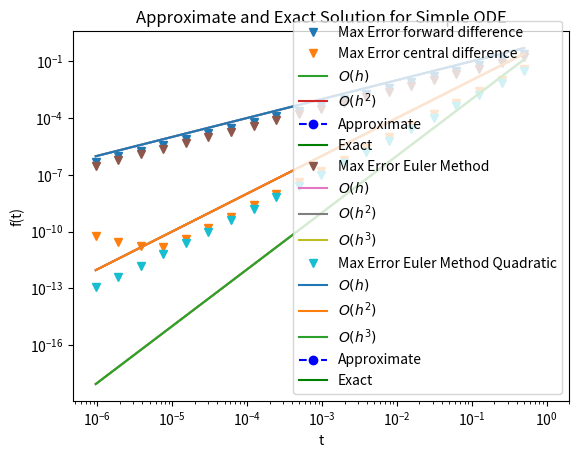

Reproduce this figure in Python.
#!/usr/bin/env python
# coding: utf-8

# # Numerical Methods-An Introduction
# The following chapter should give a brief introduction into numerical methods and is especially focusing on providing an engineering perspective for these concepts. Some important concepts will be derived, but only to an extent, that the urge for consistency in a method for the engineer is satisfied and that more important underlying concepts like Error estimation and error accumulation can be understood. This starting point should give enough insight to help you continue your adventure into the world of numerical methods on your own.

# ## Governing differential equations and their "meaning"
# Let's take a look at the heat equation {eq}`heat_cond_eq`.
# 
# $$
# \frac{dT}{dt} = \nabla (\lambda \nabla T)
# $$(heat_cond_eq)
# 
# A mathematician would refer to this as a homogenous parabolic partial differential equation. While this information can give helpful insight when we are stuck on/ or want to improve our numerical algorithm to solve a problem, we will focus more on the physical meaning of these governing differential equations. A simple but yet on the point explanations of the "meaning" of differential equations could be the following:
# 
# > "Differential equations are concepts which describe the physical behaviour we can expect of something."
# 
# Considering equation {eq}`heat_cond_eq` again with this perspective we could give the following interpretation:
# 
# *"In general heat will flow from a point of higher temperature to a point of lower temperature. The rate of the flux is dependent on the potential which is given by the difference in temperature. The higher the difference in the temperature in two points the higher the flux. This concept is governed by the first Nabla-Operator in {eq}`heat_cond_eq` $(\lambda \nabla T)$ inside the brackets. Furthermore, the change of temperature over time will be dependent on the sum of changes of this flux. This concepts is governed by the second Nabla-Operator in {eq}`heat_cond_eq` $\nabla (...)$ outside the brackets."*
# 
# ## A word about the nature of numerical methods
# 
# {cite}`patankarNumericalHeatTransfer1980` gives a helpful note about the numerical investigation of these differential equations which will be the leading credo for all our numerical investigations in this course:
# 
# > "A numerical solution of a differential equation consists of a set of numbers from which the distribution of the dependant variable $\Phi$ can be constructed. In this sense, a numerical method is akin to a laboratory experiment, in which a set of instrument readings enables us to establish the distribution of the measured quantity in the domain under investigation. The numerical analyst and the laboratory experiment both must remain content with only a finite number of numerical values as the outcome, although this number can, at least in principle, be made large enough for practical purposes." {cite}`patankarNumericalHeatTransfer1980`
# 
# ## Discretization
# To make any numerical calculations the first step that has to be taken is the discretization of the problem domain, but why? The concepts the equations we are dealing with describe are of general and therefore continuous nature.  Discretization allows us to replace the continuous information with discrete values and make these problems computable with algebraic methods.
# 
# ## The Finite Difference Method
# One of these discretization methods is the Finite Differences Method. It is based on the Taylor-series expansion of a function around a certain point. It can be sufficiently explained by fairly simple mathematical methods and is very intuitive in its nature. A condensed explanation of the most important concepts will be given here, for a more detailed explanation turn to your lecture notes and textbooks like {cite}`NumericalMethodsOrdinary2016`.
# 
# Let's consider $T$, which in our example should be an arbitrary function. If we have a discrete calculation domain like given in {numref}`FDM_points` and want to approximate the first- or second-derivative of $T$ in this domain we can do this by performing a Taylor-series expansion. Since we want to derive the function for grid point 2 we will develop our Taylor-series around this point once for the grid point 1 and once for the grid point 3.
# 
# $$
# T_{1} = T_{2} - \frac{dT_{2}}{dx} \Delta x + \frac{1}{2} \frac{d^{2}T_{2}}{dx^{2}} \Delta x^{2} - ...
# $$(FDM_Taylor_series_1)
# 
# and
# 
# $$
# T_{3} = T_{2} + \frac{dT_{2}}{dx} \Delta x + \frac{1}{2} \frac{d^{2}T_{2}}{dx^{2}} \Delta x^{2} + ...
# $$(FDM_Taylor_series_3)
# 
# "Truncating the series after the third term, and adding and subtracting the series from each other we obtain
# 
# $$
# \frac{dT_{2}}{dx} = \frac{T_{3} - T_{1}}{2 \Delta x} + O(\Delta x^{2})
# $$(FDM_1st_deriv)
# 
# and
# 
# $$
# \frac{d^{2}T_{2}}{dx^{2}} = \frac{T_{3} + T_{1} - 2T_{2}}{\Delta x^{2}} + O(\Delta x^{2})
# $$(FDM_2nd_deriv)
# 
# "{cite}`patankarNumericalHeatTransfer1980`
# 
# Since we truncated the Taylor-series we are left with a truncation error based on the remainder term. After some investigation one can find out that this error gives us the order of accuracy of the method. Both give us $O(h^{2})$ as the order of accuracy. Which means that our Error is equal to the square of the chosen step size.
# 
# ```{note}
# The order of accuracy gives us an estimation of how fast the chosen approximation converges to the exact solution
# when $h \rightarrow 0$. Therefore, usually higher orders of accuracy are better.
# ```
# 
# ```{figure} img/Intro_Numerics/FDM_points.png
# ---
# height: 200px
# name: FDM_points
# ---
# Three successive grid points used for Taylor-series expansion. {cite}`patankarNumericalHeatTransfer1980`
# ```
# 
# #### Example  $1^{st} $ Derivative
# 
# The following code computes the numerical derivative of $f(x)=cos(x)$ using the forward difference formula for decreasing step sizes, $h$. It then plots the maximum error between the approximated derivative and the true derivative versus ℎ as shown in the generated figure. We are also plotting Orders of accuracy and we can see that the approximation is of first order of accuracy.
# We are also using the central differences for the approximation in a different step and as expected we see that its order of accuracy increased.
# Reference code from [here](https://pythonnumericalmethods.berkeley.edu/notebooks/chapter20.02-Finite-Difference-Approximating-Derivatives.html).

# In[1]:


import numpy as np
import matplotlib.pyplot as plt


# In[2]:


# define step size
h = 1
# define number of iterations to perform
iterations = 20
# list to store our step sizes
step_size = []
# list to store max error for each step size
max_error_forward = []
max_error_central = []

for i in range(iterations):
    # halve the step size
    h /= 2
    # store this step size
    step_size.append(h)
    # compute new grid
    x = np.arange(0, 2 * np.pi, h)
    # compute function value at grid
    y = np.cos(x)
    # compute vector of forward differences
    forward_diff = np.diff(y) / h
    # compute corresponding grid
    x_diff = x[:-1]
    # compute exact solution
    exact_solution = -np.sin(x_diff)

    # Compute max error between
    # numerical derivative and exact solution
    max_error_forward.append(max(abs(exact_solution - forward_diff)))

    # Central DIfferences
    # Repeat the analysis for central differences
    # compute vector of central differences
    y_plus = y[2:]
    y_minus = y[0:-2]
    central_diff = (y_plus - y_minus) / (2 * h)
    # compute exact solution
    exact_solution_central = -np.sin(x[1:-1])
    # Compute max error between
    # numerical derivative and exact solution
    max_error_central.append(max(abs(exact_solution_central - central_diff)))

# Error Orders
hs = np.array(step_size)
O_first = hs
O_second = hs ** 2
O_third = hs ** 3

# produce log-log plot of max error versus step size
# plt.figure(figsize = (12, 8))
plt.loglog(hs, max_error_forward, 'v', label='Max Error forward difference')
plt.loglog(hs, max_error_central, 'v', label='Max Error central difference')
plt.loglog(hs, O_first, label='$O(h)$')
plt.loglog(hs, O_second, label='$O(h^{2})$')
plt.loglog(hs, O_third)

# plt.ylabel('$$')
plt.xlabel('$h$')
plt.legend()
plt.show()


# ## Numerical Integration
# The right-hand-side of equation {eq}`heat_cond_eq` can be dealt with, with the discretization methods we discussed before. Now let's focus on the lef-hand-side. As usual, for most of the governing equations which describe the conservation of some kind of quantity, the physical concepts are defined for the changes these quantities may undergo. Like in  equation {eq}`heat_cond_eq` the right-hand-side describes how the Temperature will change over time. We are mostly interested in the evaluation of the quantity at a certain point in time. Since we are only given the definition of the derivative of the quantity we have to integrate the equation to obtain the quantity itself. Some methods, like the Finite Volume Method, base their approach in the conservation and therefore integration of the quantities. For now, we will stick with a method that can be described by the before used Taylor-series expansion, and look at the Finite Volume Method in a later chapter. We will investigate the Euler-Method in its explicit and implicit form, since this method can give us valuable insight into numerical integration methods and the governing concepts.
# 
# ### Explicit Methods - Euler Method
# The Explicit (or Forward) Euler Method is a numerical method for solving initial value problems. The method can be derived by different approaches, but since we already used the Taylor-series expansion, we will us it again.
# 
# This time consider only the left-hand-side of {eq}`heat_cond_eq`. For simplicity, we will write this as
# 
# $$
# \frac{dT}{dt} = f
# $$(heat_cond_left_eq)
# 
# with f being a known function.
# 
# Assuming, we are interested in the Temperature at grid point 2 from {numref}`FDM_points` at $t = t_{i} + \Delta t$. We again develop our Taylor-series around this point, but now as a function of time. We want to obtain an approximation of the function at an arbitrary later point in time $t_{i} + \Delta t$ developing our series around the last known point in time.  We assume that our time step stays the same with every iteration resulting in $t_{i} - t_{i+1} = \Delta t $
# 
# $$
# T_{2}(t_{i} + \Delta t) = T_{2}(t_{i}) + \frac{dT(t_{i})}{dt} \Delta t + O(h^{2})
# $$(Taylor_exp_euler_eq)
# 
# This method has a **Local Truncation Error** of $O(h^{2})$ but the errors accumulate with each time step till the desired solution time is reached. After some investigation one can see that the accumulated or **Global Truncation Error** is of $O(h)$.
# 
# #### Example: Explicit Euler Method
# The differential equation $\frac{df(t)}{dt} = e^{-t}$ with initial condition $f_{0} = -1 $ has the exact solution $f(t) = -e^{-t}$. Approximate the solution to this initial value problem between 0 and 1 in increments of 0.1 using the Explicit Euler Formula. Plot the difference between the approximated solution and the exact solution.
# 
# Example code is taken from  [here](https://pythonnumericalmethods.berkeley.edu/notebooks/chapter22.03-The-Euler-Method.html).

# In[3]:


# Define parameters
f = lambda t: np.exp(-t)  # ODE
h = 0.1  # Step size
t = np.arange(0, 1 + h, h)  # Numerical grid
s0 = -1  # Initial Condition

# Explicit Euler Method
s = np.zeros(len(t))
s[0] = s0

for i in range(0, len(t) - 1):
    s[i + 1] = s[i] + h * f(t[i])

plt.plot(t, s, 'bo--', label='Approximate')
plt.plot(t, -np.exp(-t), 'g', label='Exact')
plt.title('Approximate and Exact Solution for Simple ODE')
plt.xlabel('t')
plt.ylabel('f(t)')
plt.grid()
plt.legend(loc='lower right')
plt.show()


# Let's check again the order of accuracy:

# In[4]:


iterations = 20

# Define parameters
# f = lambda t, s: np.exp(-t) # ODE
f = lambda t: np.exp(-t)  # ODE
h = 1  # Step size

s0 = -1  # Initial Condition
# lists to store our step sizes and errors
step_size = []
max_error = []

# Explicit Euler Method


for i in range(iterations):
    h /= 2
    step_size.append(h)
    t = np.arange(0, 1 + h, h)  # Numerical grid
    exact_solution = -np.exp(-t)
    s = np.zeros(len(t))
    s[0] = s0
    for i in range(0, len(t) - 1):
        # s[i + 1] = s[i] + h*f(t[i], s[i])
        s[i + 1] = s[i] + h * f(t[i])
    max_error.append(np.max(np.abs(exact_solution - s)))

# Error Orders
hs = np.array(step_size)
O_first = hs
O_second = hs ** 2
O_third = hs ** 3

# Plot results
plt.loglog(hs, max_error, 'v', label='Max Error Euler Method')
plt.loglog(hs, O_first, label='$O(h)$')
plt.loglog(hs, O_second, label='$O(h^{2})$')
plt.loglog(hs, O_third, label='$O(h^{3})$')

# plt.ylabel('$$')
plt.xlabel('$h$')
plt.legend()
plt.show()


# What happens if we consider more terms of the Taylor-Expansion?
# We expect a rise in accuracy. $O(h) \rightarrow O(h^{2})$

# In[5]:


# Modified Euler Method

iterations = 20

# Define parameters
# Two terms of the Taylor expansion
f = lambda t: np.exp(-t)  # ODE
f2 = lambda t: -np.exp(-t)  # ODE
h = 1  # Step size

s0 = -1  # Initial Condition
# lists to store our step sizes and errors
step_size = []
max_error = []

# Explicit Euler Method

for i in range(iterations):
    h /= 2
    step_size.append(h)
    t = np.arange(0, 1 + h, h)  # Numerical grid
    exact_solution = -np.exp(-t)
    s = np.zeros(len(t))
    s[0] = s0
    for i in range(0, len(t) - 1):
        # s[i + 1] = s[i] + h*f(t[i], s[i]) + 1/2 * h**2 * f2(t[i], s[i])
        s[i + 1] = s[i] + h * f(t[i]) + 1 / 2 * h ** 2 * f2(t[i])
    max_error.append(np.max(np.abs(exact_solution - s)))

# Error Orders
hs = np.array(step_size)
O_first = hs
O_second = hs ** 2
O_third = hs ** 3

# Plot results
plt.loglog(hs, max_error, 'v', label='Max Error Euler Method Quadratic')
plt.loglog(hs, O_first, label='$O(h)$')
plt.loglog(hs, O_second, label='$O(h^{2})$')
plt.loglog(hs, O_third, label='$O(h^{3})$')

# plt.ylabel('$$')
plt.xlabel('$h$')
plt.legend()
plt.show()


# ```{note}
# With this we can understand what different numerical integrators try to achieve. In the same way we modified the linear Euler Method other numerical integrators try to rise the order of accuracy by eg. taking into account more terms of the Taylor-series, combining implicit and explicit schemes or approximating terms of the Taylor-series. The goal is to keep computational costs in affordable relations to the benefit of the scheme.
# ```

# ## Implicit Methods
# The concept of implicit methods will also be explained with the counterpart of the Explicit Euler Method, the Implicit Euler Method. Implicit methods rely on results of the next time step to solve for the next time step. This can easily be explained, when obtaining the Euler Method with a backwards Taylor-series expansion as we will see shortly. Simplified this means that implicit methods use unknowns to solve for unknowns which is only possible with the use of iterative methods.
# ### Implicit Euler Method
# This time we want to obtain an approximation of the function at a known point in time $t_{i}$ by developing our series around the next unknown point in time $t_{i} + \Delta t$.
# 
# $$
# T_{2}(t_{i}) = T_{2}(t_{i} + \Delta t) - \frac{dT(t_{i} + \Delta t)}{dt} \Delta t + O(h^{2})
# $$(Taylor_impl_euler_eq)
# 
# ```{note}
# This method is unconditionally stable, but may give wrong results for intermediate time steps when the time step is chosen too big. Therefore, this method is especially favourable when we are only interested in the end result of calculation, like for example when looking at stationary problems.
# ```
# 
# 
# #### Example: Implicit Euler Method
# 
# The differential equation $\frac{df(t)}{dt} = e^{-t}$ with initial condition $f_{0} = -1 $ has the exact solution $f(t) = -e^{-t}$. Approximate the solution to this initial value problem between 0 and 1 in increments of 0.1 using the Implicit Euler Formula. Plot the difference between the approximated solution and the exact solution.
# 
# Example code is taken from  [here](https://pythonnumericalmethods.berkeley.edu/notebooks/chapter22.03-The-Euler-Method.html).

# In[6]:


from scipy.optimize import fsolve


# function for Implicit Euler Method
def f_ImplicitEuler(s, sp, h, t, n):
    f = lambda t: np.exp(-t)  # ODE
    return s - sp - f(t[n + 1]) * h


f = lambda t: np.exp(-t)  # ODE
h = 0.1  # Step size
t = np.arange(0, 1 + h, h)  # Numerical grid
s0 = -1  # Initial Condition
s = np.zeros(len(t))
s[0] = s0

for n in range(0, len(t) - 1):
    s[n + 1] = fsolve(f_ImplicitEuler, s[n], args=(s[n], h, t, n))

plt.plot(t, s, 'bo--', label='Approximate')
plt.plot(t, -np.exp(-t), 'g', label='Exact')
plt.title('Approximate and Exact Solution for Simple ODE')
plt.xlabel('t')
plt.ylabel('f(t)')
plt.grid()
plt.legend(loc='lower right')
plt.show()


# ```{important}
# Different numerical integrators are better suited for certain problems. You can improve your algorithms a lot by using integrators which are built for your specifc problems. E.g. integrators which can deal better with PDEs of higher order and so on. This is where the mathematical background of the equations becomes of interest. For prototyping it is usually enough to try a couple of the most used ones and compare them in relation to execution time and pick the best performer.
# ```
